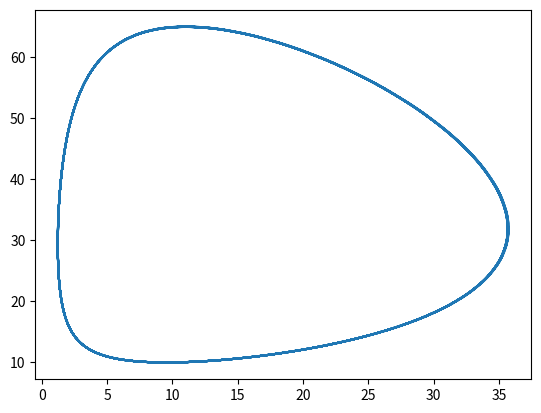

The matplotlib source for this figure:
import numpy as np
import matplotlib.pyplot as plt


a=1.5
b=0.05
c=0.5
d=0.05
h=0.1

def proie(x,y):
    return x*(a-b*y)
def predateur(x,y):
    return -y*(c-d*x)

np.random.seed(0)
x = 10
y = 10
X = [x]
Y = [y]
for i in range(1000):
    x += h*proie(x,y)
    y += h*predateur(x,y)
    X.append(x)
    Y.append(y)
plt.plot(X,Y)
plt.show()
